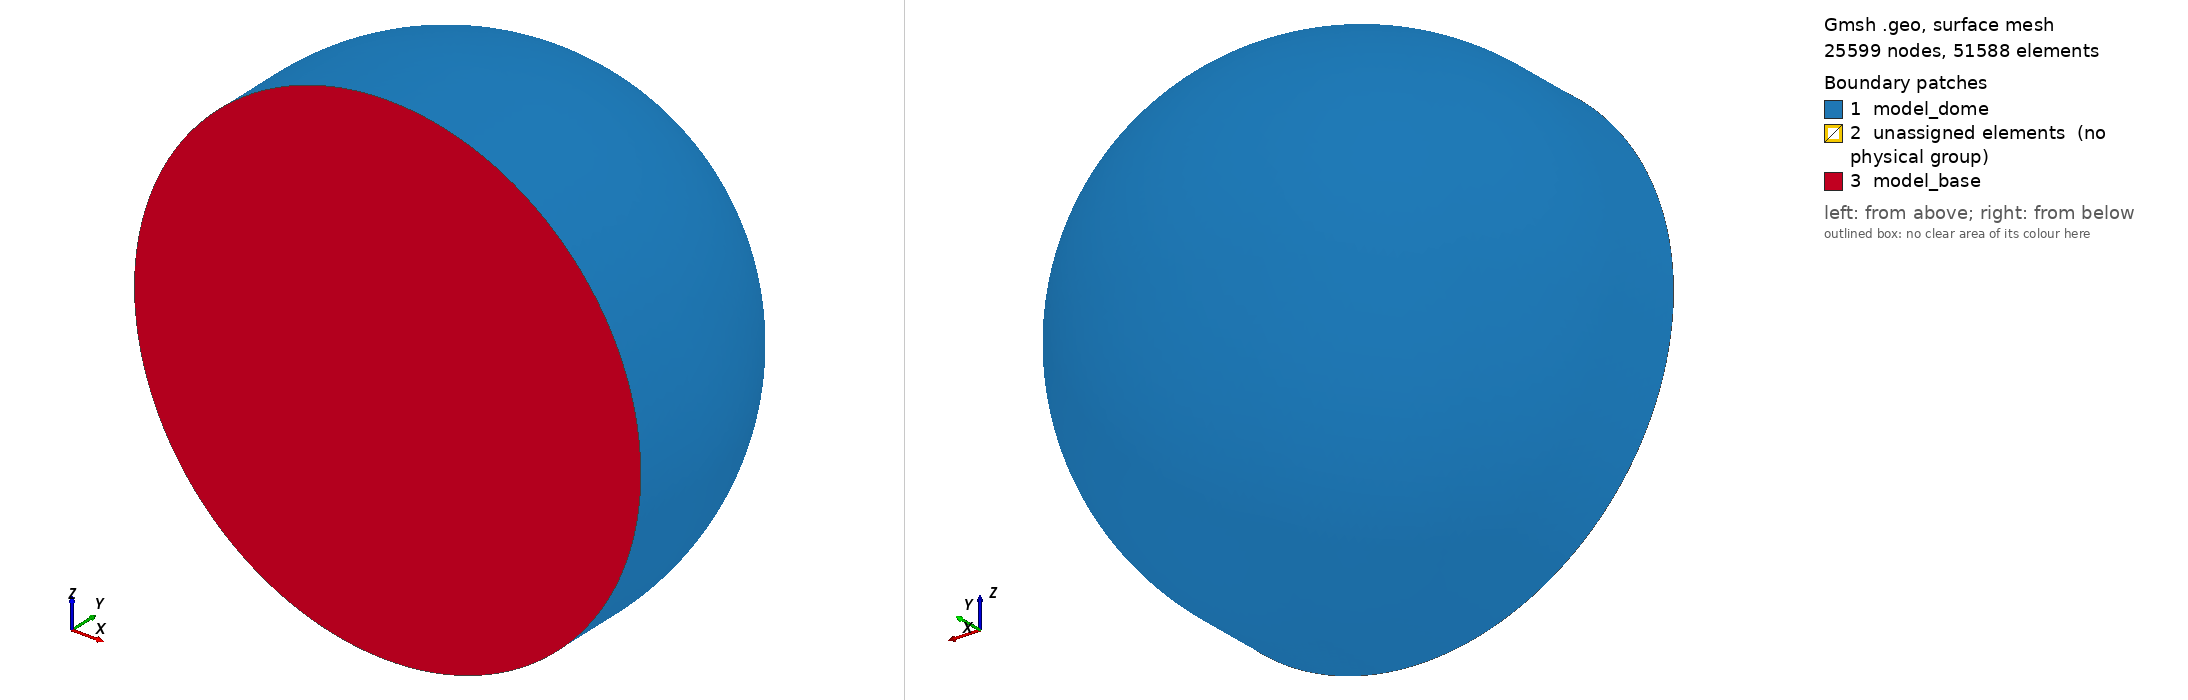

Gmsh geometry script, surface-meshed: 25599 nodes, 51588 surface elements. Boundary patches (legend numbers): 1 model_dome, 2 unassigned elements (no physical group), 3 model_base. Left view from above one corner, right view from below the opposite corner. Legend entries are the model's physical surfaces; 'unassigned elements' are surfaces in no physical group. The drawing asked Gmsh for element sizes between 1% and 20% of the model's largest extent; the script's own settings can give other sizes.

=== slice.geo (drawn) ===
Mesh.Algorithm = 5;

Function CheeseHole 
  // taken from t5.geo

  p1 = newp; Point(p1) = {x,  y,  z,  lcar1} ;
  p2 = newp; Point(p2) = {x+r,y,  z,  lcar3} ;
  p3 = newp; Point(p3) = {x,  y+r,z,  lcar3} ;
  p4 = newp; Point(p4) = {x,  y,  z+r,lcar3} ;
  p5 = newp; Point(p5) = {x-r,y,  z,  lcar3} ;
  p6 = newp; Point(p6) = {x,  y,  z-r,lcar3} ;
  p7 = newp; Point(p7) = {x,  y-h,  z,  lcar1} ;
  p8 = newp; Point(p8) = {x+r,y-h,  z,  lcar3} ;
  p9 = newp; Point(p9) = {x,  y-h,  z-r,  lcar3} ;
  p10 = newp; Point(p10) = {x,  y-h,  z+r,lcar3} ;
  p11 = newp; Point(p11) = {x-r,y-h,  z,  lcar3} ;
  p12 = newp; Point(p12) = {x+rs,y-h,  z,  lcar1} ;
  p13 = newp; Point(p13) = {x,  y-h,  z-rs,  lcar1} ;
  p14 = newp; Point(p14) = {x,  y-h,  z+rs,lcar1} ;
  p15 = newp; Point(p15) = {x-rs,y-h,  z,  lcar1} ;
  p16 = newp; Point(p16) = {x+rs,y,  z,  lcar1} ;
  p17 = newp; Point(p17) = {x,  y,  z-rs,  lcar1} ;
  p18 = newp; Point(p18) = {x,  y,  z+rs,lcar1} ;
  p19 = newp; Point(p19) = {x-rs,y,  z,  lcar1} ;

  c1 = newreg; Circle(c1) = {p16,p1,p18};
  c2 = newreg; Circle(c2) = {p18,p1,p19};
  c3 = newreg; Circle(c3) = {p19,p1,p17};
  c4 = newreg; Circle(c4) = {p17,p1,p16};
  c5 = newreg; Circle(c5) = {p2,p1,p3};
  c6 = newreg; Circle(c6) = {p3,p1,p5};
  c7 = newreg; Circle(c7) = {p6,p1,p3};
  c8 = newreg; Circle(c8) = {p3,p1,p4};
  c9 = newreg; Circle(c9) = {p10,p7,p8};
  c10 = newreg; Circle(c10) = {p9,p7,p8};
  c11 = newreg; Circle(c11) = {p9,p7,p11};
  c12 = newreg; Circle(c12) = {p11,p7,p10};
  c13 = newreg; Circle(c13) = {p2,p1,p6};
  c14 = newreg; Circle(c14) = {p6,p1,p5};
  c15 = newreg; Circle(c15) = {p5,p1,p4};
  c16 = newreg; Circle(c16) = {p4,p1,p2};
  c17 = newreg; Circle(c17) = {p12,p7,p14};
  c18 = newreg; Circle(c18) = {p14,p7,p15};
  c19 = newreg; Circle(c19) = {p15,p7,p13};
  c20 = newreg; Circle(c20) = {p13,p7,p12};
  
  line1 = newl; Line(line1) = {p1, p16};
  line2 = newl; Line(line2) = {p1, p17};
  line3 = newl; Line(line3) = {p1, p19};
  line4 = newl; Line(line4) = {p1, p18};
  line5 = newl; Line(line5) = {p2, p8};
  line6 = newl; Line(line6) = {p6, p9};
  line7 = newl; Line(line7) = {p5, p11};
  line8 = newl; Line(line8) = {p4, p10};
  line9 = newl; Line(line9) = {p12, p8};
  line10 = newl; Line(line10) = {p13, p9};
  line11 = newl; Line(line11) = {p15, p11};
  line12 = newl; Line(line12) = {p14, p10};
  line13 = newl; Line(line13) = {p12, p7};
  line14 = newl; Line(line14) = {p13, p7};
  line15 = newl; Line(line15) = {p15, p7};
  line16 = newl; Line(line16) = {p14, p7};
  line17 = newl; Line(line17) = {p2, p16};
  line18 = newl; Line(line18) = {p4, p18};
  line19 = newl; Line(line19) = {p5, p19};
  line20 = newl; Line(line20) = {p6, p17};
  line21 = newl; Line(line21) = {p12, p16};
  line22 = newl; Line(line22) = {p13, p17};
  line23 = newl; Line(line23) = {p15, p19};
  line24 = newl; Line(line24) = {p14, p18};

  l1 = newreg; Line Loop(l1) = {c5,c8,c16};   Ruled Surface(newreg) = {l1};
  l2 = newreg; Line Loop(l2) = {c7,-c5,c13};   Ruled Surface(newreg) = {l2};
  l3 = newreg; Line Loop(l3) = {-c8,c6,c15};  Ruled Surface(newreg) = {l3};
  l4 = newreg; Line Loop(l4) = {-c6,-c7,c14};  Ruled Surface(newreg) = {l4};
  l5 = newreg; Line Loop(l5) = {line1, c1, -line4}; Plane Surface(newreg) = {l5};
  l6 = newreg; Line Loop(l6) = {line4, c2, -line3}; Plane Surface(newreg) = {l6};
  l7 = newreg; Line Loop(l7) = {line3, c3, -line2}; Plane Surface(newreg) = {l7};
  l8 = newreg; Line Loop(l8) = {line2, c4, -line1}; Plane Surface(newreg) = {l8};
  l9 = newreg; Line Loop(l9) = {line17, c16, -line18,c1};   Ruled Surface(newreg) = {l9};
  l10 = newreg; Line Loop(l10) = {c2, line18, c15, -line19};   Ruled Surface(newreg) = {l10};
  l11 = newreg; Line Loop(l11) = {c3, line19, c14, -line20};  Ruled Surface(newreg) = {l11};
  l12 = newreg; Line Loop(l12) = {c4, line20, c13, -line17};  Ruled Surface(newreg) = {l12};
  l13 = newreg; Line Loop(l13) = {c1, line21, -c17, -line24};   Ruled Surface(newreg) = {l13};
  l14 = newreg; Line Loop(l14) = {c2, line24, -c18, -line23};   Ruled Surface(newreg) = {l14};
  l15 = newreg; Line Loop(l15) = {c3, line23, -c19, -line22};  Ruled Surface(newreg) = {l15};
  l16 = newreg; Line Loop(l16) = {c4, line22, -c20, -line21};  Ruled Surface(newreg) = {l16};
  l17 = newreg; Line Loop(l17) = {line15, c18, -line16}; Ruled Surface(newreg) = {l17};
  l18 = newreg; Line Loop(l18) = {line16, c17, -line13}; Ruled Surface(newreg) = {l18};
  l19 = newreg; Line Loop(l19) = {line13, c20, -line14}; Ruled Surface(newreg) = {l19};
  l20 = newreg; Line Loop(l20) = {line14, c19, -line15}; Ruled Surface(newreg) = {l20};
  l21 = newreg; Line Loop(l21) = {c17, -line9, c9, line12};   Ruled Surface(newreg) = {l21};
  l22 = newreg; Line Loop(l22) = {c18, -line12, c12, line11};   Ruled Surface(newreg) = {l22};
  l23 = newreg; Line Loop(l23) = {c19, -line11, c11, line10};  Ruled Surface(newreg) = {l23};
  l24 = newreg; Line Loop(l24) = {c20, -line10, -c10, line9};  Ruled Surface(newreg) = {l24};
  l25 = newreg; Line Loop(l25) = {c13, line6, c10, -line5};   Ruled Surface(newreg) = {l25};
  l26 = newreg; Line Loop(l26) = {c16, line5, -c9, -line8};   Ruled Surface(newreg) = {l26};
  l27 = newreg; Line Loop(l27) = {c15, line8, -c12, -line7};  Ruled Surface(newreg) = {l27};
  l28 = newreg; Line Loop(l28) = {c14, line7, -c11, -line6};  Ruled Surface(newreg) = {l28};
  //l29 = newreg; Line Loop(l29) = {line24, -line18, line8, line12};   Plane Surface(newreg) = {l29};
  //l30 = newreg; Line Loop(l30) = {c16, line5, -c9, -line8};   Ruled Surface(newreg) = {l30};
  //l31 = newreg; Line Loop(l31) = {c15, line8, -c12, -line7};  Ruled Surface(newreg) = {l31};
  //l32 = newreg; Line Loop(l32) = {c14, line7, -c11, -line6};  Ruled Surface(newreg) = {l32};

  elem_dome = newreg;
  Surface Loop(elem_dome) = {l4+1,l3+1,l1+1,l2+1,l25+1,l26+1,l27+1,l28+1};

  elem_model_base = newreg;
  Surface Loop(elem_model_base) = {l17+1,l18+1,l19+1,l20+1,l21+1,l22+1,l23+1,l24+1};

  elem_saline = newreg;
  Surface Loop(elem_saline) = {l1+1,l2+1,l3+1,l4+1,l5+1,l6+1,l7+1,l8+1,l9+1,l10+1,l11+1,l12+1};
  
  elem_slice = newreg;
  Surface Loop(elem_slice) = {l9+1,l10+1,l11+1,l12+1,l13+1,l14+1,l15+1,l16+1,l21+1,l22+1,l23+1,l24+1,l25+1,l26+1,l27+1,l28+1};

  elem_roi = newreg;
  Surface Loop(elem_roi) = {l5+1,l6+1,l7+1,l8+1,l13+1,l14+1,l15+1,l16+1,l17+1,l18+1,l19+1,l20+1};

Return

h = 0.0003;
x = 0.; y= 0.; z=h; r=0.001; t=1; h=0.0003; rs=h;

lcar3 = 0.03125*r; lcar1 = 0.03125*h;


Call CheeseHole ;
model_base = news;
Physical Surface ("model_base") = {l17+1,l18+1,l19+1,l20+1,l21+1,l22+1,l23+1,l24+1};

model_dome = news;
Physical Surface ("model_dome") = {l4+1,l3+1,l1+1,l2+1,l25+1,l26+1,l27+1,l28+1};

salinesurf = news;
//Physical Surface ("salinesurf") = {l1+1,l2+1,l3+1,l4+1,l5+1,l6+1,l7+1,l8+1,l9+1,l10+1,l11+1,l12+1};
salinevolume = newreg;
Volume(salinevolume) = elem_saline;
salinevol = newreg;
Physical Volume ("salinevol") = salinevolume;

slicesurf = news;
//Physical Surface ("slicesurf") = {l9+1,l10+1,l11+1,l12+1,l13+1,l14+1,l15+1,l16+1,l21+1,l22+1,l23+1,l24+1,l25+1,l26+1,l27+1,l28+1};
slicevolume = newreg;
Volume(slicevolume) = elem_slice;
slicevol = newreg;
Physical Volume ("slicevol") = slicevolume;

roisurf = news;
//Physical Surface ("roisurf") = {l5+1,l6+1,l7+1,l8+1,l13+1,l14+1,l15+1,l16+1,l17+1,l18+1,l19+1,l20+1};
roivolume = newreg;
Volume(roivolume) = elem_roi;
roivol = newreg;
Physical Volume ("roivol") = roivolume;
